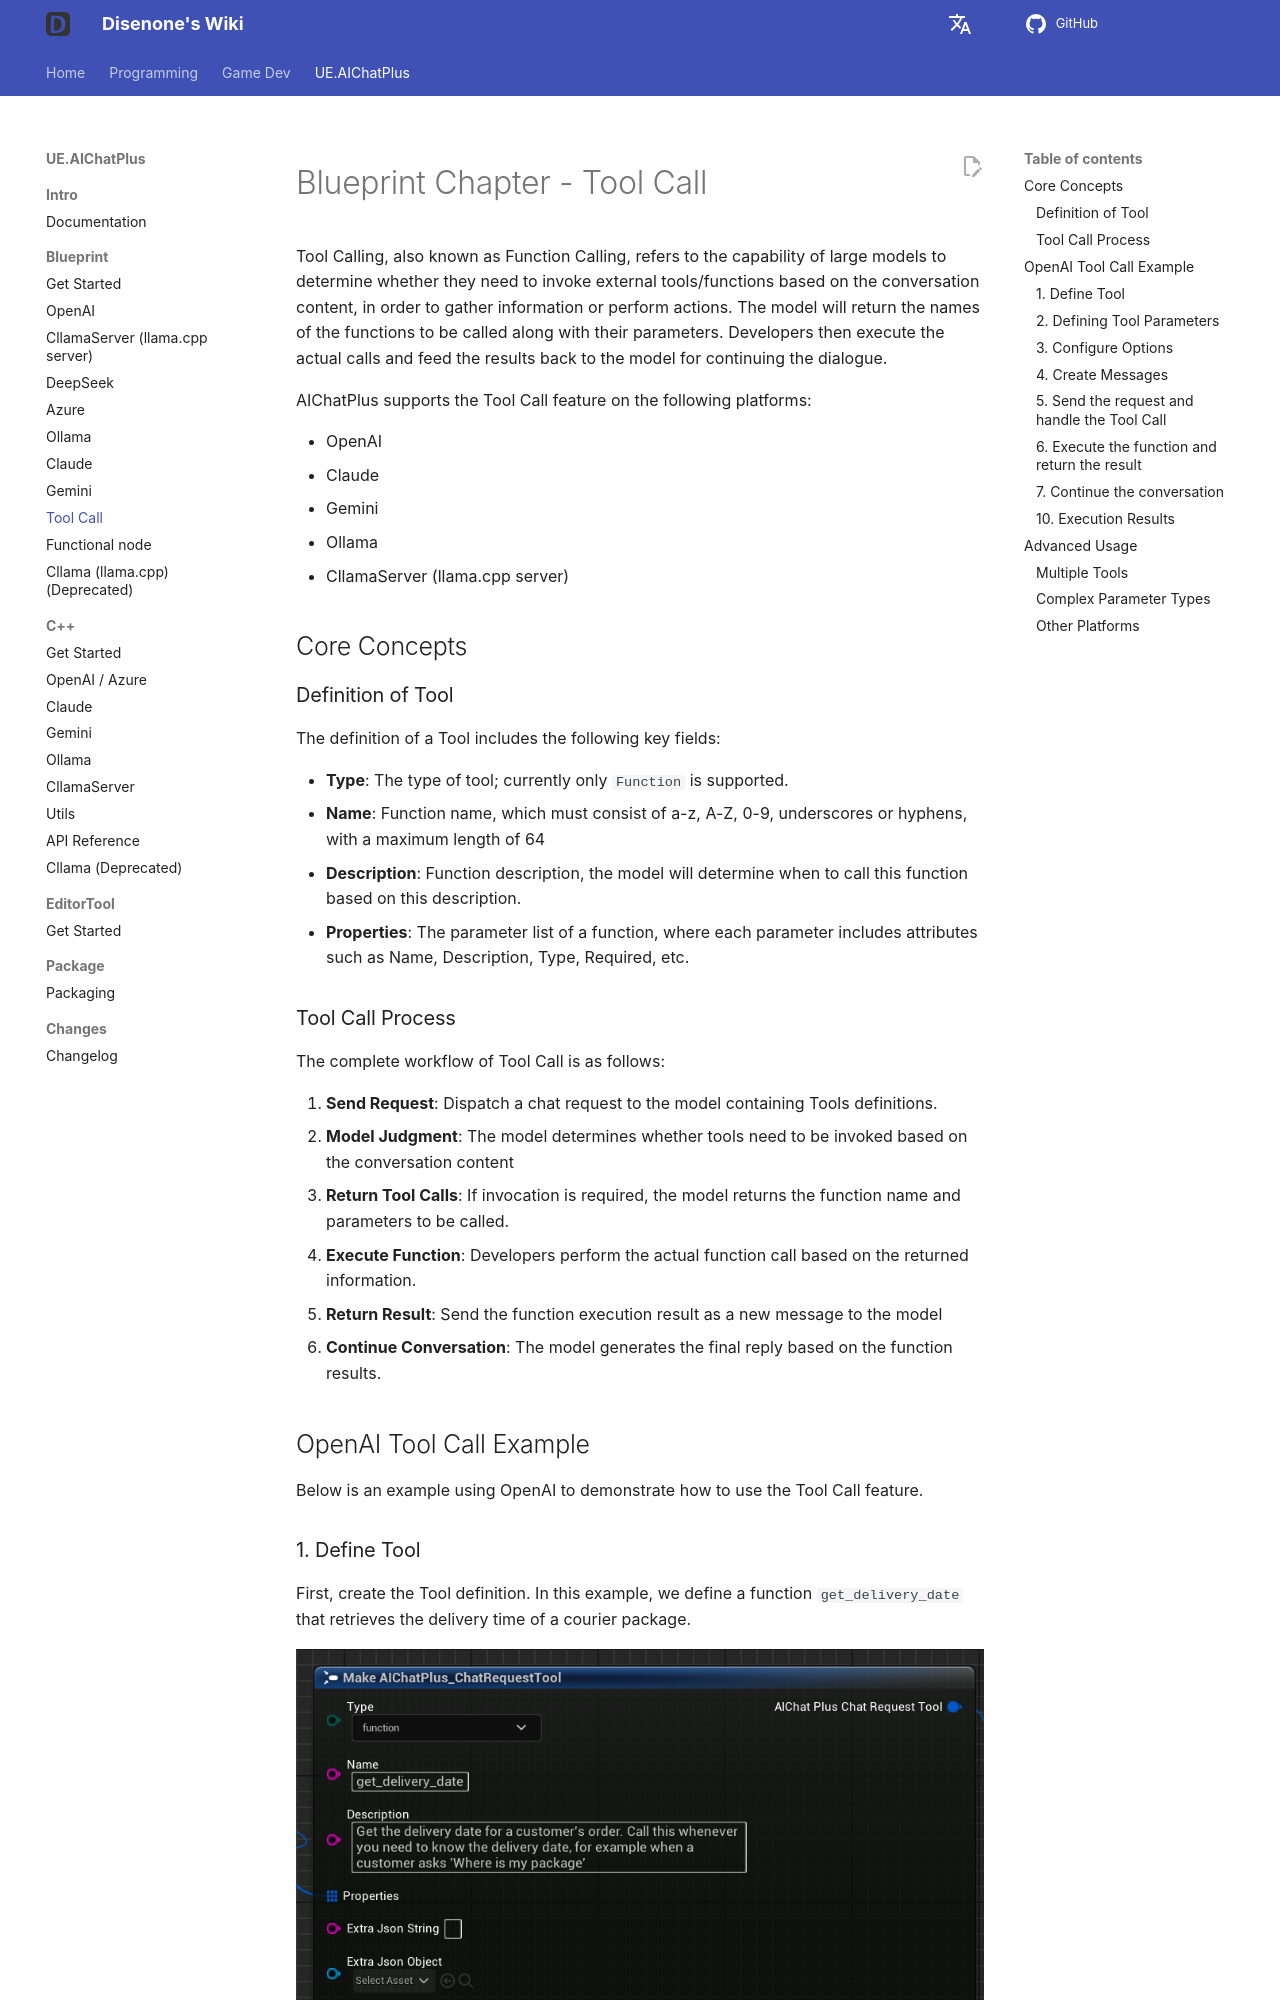

repository: disenone/wiki · page: en/ue-插件-AIChatPlus-Usage-Blueprint-ToolCall/index.html · generator: mkdocs

---
layout: post
title: Tool Call
tags:
- dev
- game
- UE
- UnreanEngine
- UE4
- UE5
- Editor
- Editor Plus
- Editor Plugin
- AI Chat
- Chatbot
- Image Generation
- OpenAI
- Azure
- Claude
- Gemini
- Ollama
- Tool Call
- Function Calling
description: Tool Call
---

<meta property="og:title" content="UE 插件 AIChatPlus 使用说明 - 蓝图篇 - Tool Call" />

#Blueprint Chapter - Tool Call

Tool Calling, also known as Function Calling, refers to the capability of large models to determine whether they need to invoke external tools/functions based on the conversation content, in order to gather information or perform actions. The model will return the names of the functions to be called along with their parameters. Developers then execute the actual calls and feed the results back to the model for continuing the dialogue.

AIChatPlus supports the Tool Call feature on the following platforms:

* OpenAI
* Claude
* Gemini
* Ollama
* CllamaServer (llama.cpp server)

##Core Concepts

###Definition of Tool

The definition of a Tool includes the following key fields:

* **Type**: The type of tool; currently only `Function` is supported.
* **Name**: Function name, which must consist of a-z, A-Z, 0-9, underscores or hyphens, with a maximum length of 64
* **Description**: Function description, the model will determine when to call this function based on this description.
* **Properties**: The parameter list of a function, where each parameter includes attributes such as Name, Description, Type, Required, etc.

###Tool Call Process

The complete workflow of Tool Call is as follows:

1. **Send Request**: Dispatch a chat request to the model containing Tools definitions.
2. **Model Judgment**: The model determines whether tools need to be invoked based on the conversation content
3. **Return Tool Calls**: If invocation is required, the model returns the function name and parameters to be called.
4. **Execute Function**: Developers perform the actual function call based on the returned information.
5. **Return Result**: Send the function execution result as a new message to the model
6. **Continue Conversation**: The model generates the final reply based on the function results.

##OpenAI Tool Call Example

Below is an example using OpenAI to demonstrate how to use the Tool Call feature.

###1. Define Tool

First, create the Tool definition. In this example, we define a function `get_delivery_date` that retrieves the delivery time of a courier package.
